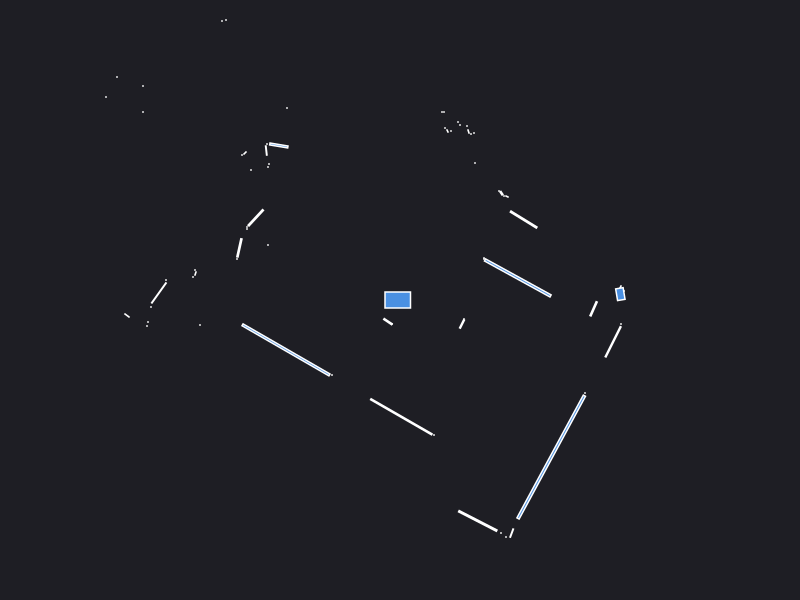

Data behind this chart, as committed beside it:
0.000000	0.000000	0.049500
2.24	0.09	0.000441
2.205	0.13	0.001250
2.204	0.05892	0.01702
1.178	0.2204	0.2754
0.84	0.41	0.000441
0.84	0.42	0.000441
1.237	0.8044	0.05484
1.07	1.035	0.001250
1.04	1.04	0.000441
1.015	1.068	0.002765
0.99	1.09	0.000441
2.56	3.21	0.000441
3.04	4.21	0.000441
3.64	5.32	0.000441
3.58	5.36	0.000441
3.51	5.4	0.000441
3.44	5.44	0.000441
3.37	5.48	0.000441
3.3	5.52	0.000441
0.75	1.37	0.000441
2.95	5.7	0.000441
1.56	3.2	0.000441
1.52	3.22	0.000441
0.74	1.67	0.000441
0.71	1.66	0.000441
0.685	1.685	0.001557
0.67	1.74	0.000441
0.6	1.75	0.000441
0.58	1.78	0.000441
0.51	1.69	0.000441
0.475	1.69	0.001250
0.45	1.72	0.000441
0.44	1.88	0.000441
0.42	1.88	0.000441
0.5135	3.378	0.06196
0.32	3.51	0.002472
0.25	3.55	0.000441
0.21	3.58	0.000441
0.17	3.61	0.000441
0.13	3.65	0.000441
0.08	3.71	0.000441
-0.01	5.74	0.000441
-0.08	5.64	0.000441
-0.15	5.53	0.000441
-0.21	5.42	0.000441
-0.28	5.33	0.000441
-0.34	5.28	0.000441
-0.44	4.38	0.000441
-0.5	4.37	0.000441
-0.55	4.34	0.000441
-0.69	4.6	0.000441
-0.74	4.56	0.000441
-0.8	4.56	0.000441
-0.87	4.6	0.000441
-0.94	4.64	0.000441
-1	4.68	0.000441
-0.92	3.43	0.000441
-0.95	3.39	0.000441
-0.98	3.33	0.000441
-1.025	3.27	0.003078
... 61 more rows
